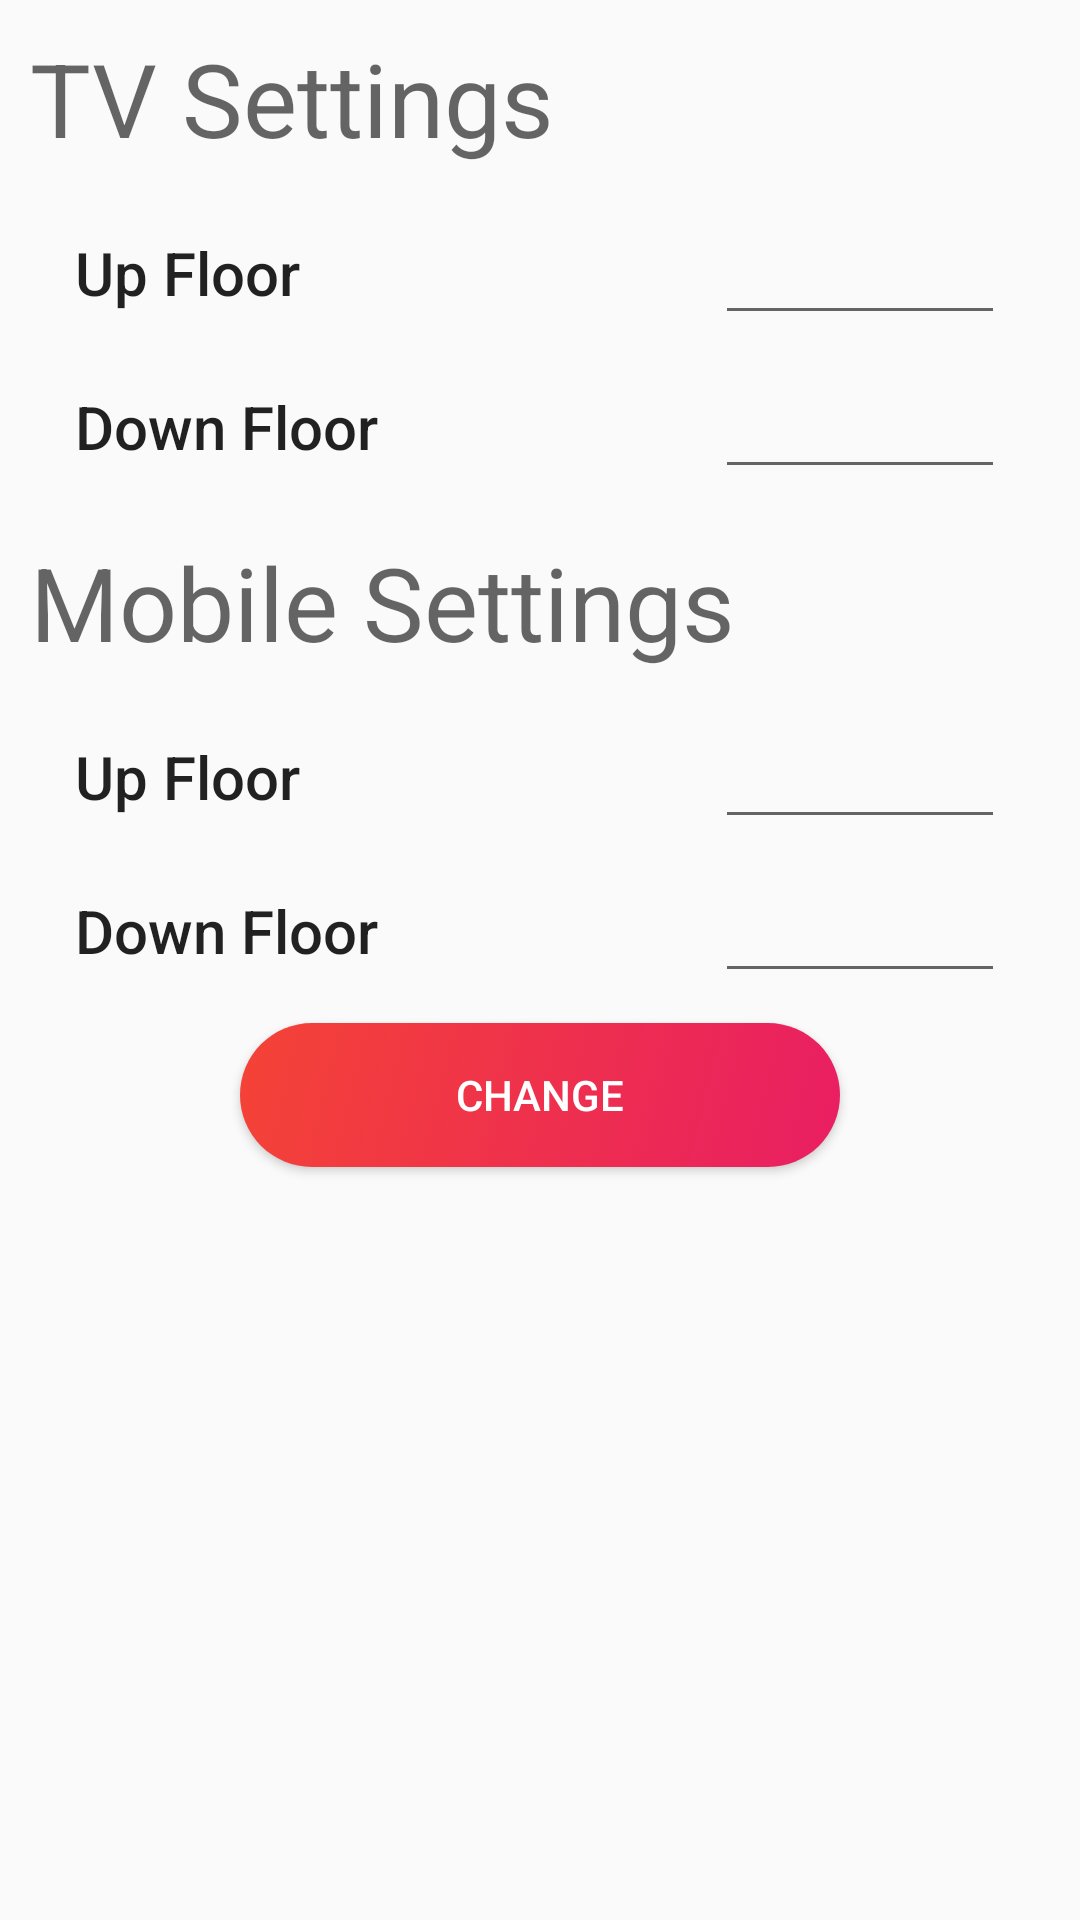

Layout XML and referenced resources for this Android screen:
<!-- AndroidManifest.xml: application theme AppTheme -->
<!-- res/layout/fragment_settings.xml -->
<?xml version="1.0" encoding="utf-8"?>
<ScrollView xmlns:android="http://schemas.android.com/apk/res/android"
    xmlns:app="http://schemas.android.com/apk/res-auto"
    xmlns:tools="http://schemas.android.com/tools"
    android:layout_width="match_parent"
    android:layout_height="match_parent"
    app:layout_behavior="@string/appbar_scrolling_view_behavior">

    <LinearLayout
        android:layout_width="match_parent"
        android:layout_height="wrap_content"
        android:layout_centerInParent="true"
        android:orientation="vertical">

        <TextView
            android:layout_width="wrap_content"
            android:layout_height="wrap_content"
            android:layout_margin="10dp"
            android:text="TV Settings"
            android:textAppearance="@style/Base.TextAppearance.AppCompat.Display1" />

        <LinearLayout
            android:layout_width="match_parent"
            android:layout_height="wrap_content"
            android:orientation="horizontal"
            android:padding="5dp">

            <TextView
                style="@style/TextAppearance.AppCompat.Title"
                android:layout_width="match_parent"
                android:layout_height="match_parent"
                android:layout_gravity="center"
                android:layout_marginStart="20dp"
                android:layout_weight="1"
                android:gravity="center_vertical"
                android:text="Up Floor" />

            <EditText
                android:id="@+id/tvup"
                android:layout_width="match_parent"
                android:layout_height="match_parent"
                android:layout_marginEnd="20dp"
                android:layout_weight="2"
                android:inputType="number" />

        </LinearLayout>

        <LinearLayout
            android:layout_width="match_parent"
            android:layout_height="wrap_content"
            android:orientation="horizontal"
            android:padding="5dp">

            <TextView
                style="@style/TextAppearance.AppCompat.Title"
                android:layout_width="match_parent"
                android:layout_height="match_parent"
                android:layout_gravity="center"
                android:layout_marginStart="20dp"
                android:layout_weight="1"
                android:gravity="center_vertical"
                android:text="Down Floor" />

            <EditText
                android:id="@+id/tvdown"
                android:layout_width="match_parent"
                android:layout_height="match_parent"
                android:layout_marginEnd="20dp"
                android:layout_weight="2"
                android:inputType="number" />

        </LinearLayout>


        <TextView
            android:layout_width="wrap_content"
            android:layout_height="wrap_content"
            android:layout_margin="10dp"
            android:text="Mobile Settings"
            android:textAppearance="@style/Base.TextAppearance.AppCompat.Display1" />

        <LinearLayout
            android:layout_width="match_parent"
            android:layout_height="wrap_content"
            android:orientation="horizontal"
            android:padding="5dp">

            <TextView
                style="@style/TextAppearance.AppCompat.Title"
                android:layout_width="match_parent"
                android:layout_height="match_parent"
                android:layout_gravity="center"
                android:layout_marginStart="20dp"
                android:layout_weight="1"
                android:gravity="center_vertical"
                android:text="Up Floor" />

            <EditText
                android:id="@+id/mbup"
                android:layout_width="match_parent"
                android:layout_height="match_parent"
                android:layout_marginEnd="20dp"
                android:layout_weight="2"
                android:inputType="number" />

        </LinearLayout>

        <LinearLayout
            android:layout_width="match_parent"
            android:layout_height="wrap_content"
            android:orientation="horizontal"
            android:padding="5dp">

            <TextView
                style="@style/TextAppearance.AppCompat.Title"
                android:layout_width="match_parent"
                android:layout_height="match_parent"
                android:layout_gravity="center"
                android:layout_marginStart="20dp"
                android:layout_weight="1"
                android:gravity="center_vertical"
                android:text="Down Floor" />

            <EditText
                android:id="@+id/mbdown"
                android:layout_width="match_parent"
                android:layout_height="match_parent"
                android:layout_marginEnd="20dp"
                android:layout_weight="2"
                android:inputType="number" />

        </LinearLayout>

        <Button
            android:id="@+id/changeSettings"
            android:layout_width="200dp"
            android:layout_height="wrap_content"
            android:layout_gravity="center"
            android:layout_margin="5dp"
            android:background="@drawable/gradient_8_button"
            android:text="Change"
            android:textColor="@color/button" />
    </LinearLayout>
</ScrollView>
<!-- resources referenced by this layout -->
<resources>
  <!-- drawable gradient_8_button (drawable) -->
  <?xml version="1.0" encoding="utf-8"?>
  <selector xmlns:android="http://schemas.android.com/apk/res/android">
      <item android:drawable="@drawable/gr8_selected" android:state_pressed="true" /> 
      <item android:drawable="@drawable/gr8butt_hold" android:state_focused="true" /> 
      <item android:drawable="@drawable/gr8butt" /> 
      <item android:drawable="@drawable/gr8butt_hold" android:state_pressed="false" android:state_selected="true" />
  </selector>
  <style name="AppTheme" parent="Theme.AppCompat.Light.NoActionBar">
          
          <item name="colorPrimary">@color/colorPrimary</item>
          <item name="colorPrimaryDark">@color/colorPrimaryDark</item>
          <item name="colorAccent">@color/colorAccent</item>
          <item name="android:windowLightStatusBar" tools:targetApi="m">true</item>
      </style>
  <!-- drawable gr8_selected (drawable) -->
  <?xml version="1.0" encoding="utf-8"?>
  <shape xmlns:android="http://schemas.android.com/apk/res/android"
      android:shape="rectangle">
      <gradient
          android:angle="135.0"
          android:endColor="#ff3f51b5"
          android:startColor="#ff2196f3" />
      <corners android:radius="80dp" />
      <padding
          android:bottom="10dp"
          android:left="10dp"
          android:right="10dp"
          android:top="10dp" />
  </shape>
  <!-- drawable gr8butt_hold (drawable) -->
  <?xml version="1.0" encoding="utf-8"?>
  <shape xmlns:android="http://schemas.android.com/apk/res/android"
      android:shape="rectangle">
      <gradient
          android:angle="180.0"
          android:endColor="#516cbf"
          android:startColor="#c456bb" />
      <corners android:radius="80dp" />
      <padding
          android:bottom="10dp"
          android:left="10dp"
          android:right="10dp"
          android:top="10dp" />
  </shape>
  <!-- drawable gr8butt (drawable) -->
  <?xml version="1.0" encoding="utf-8"?>
  <shape android:shape="rectangle"
      xmlns:android="http://schemas.android.com/apk/res/android">
          <gradient android:angle="135.0" android:endColor="#fff44336" android:startColor="#ffe91e63" />
          <corners android:radius="80dp" />
          <padding android:bottom="10dp" android:left="10dp" android:right="10dp" android:top="10dp" />
      </shape>
  <color name="colorPrimary">#ffffff</color>
  <color name="colorPrimaryDark">#ffffff</color>
  <color name="colorAccent">#26CDA1</color>
</resources>
